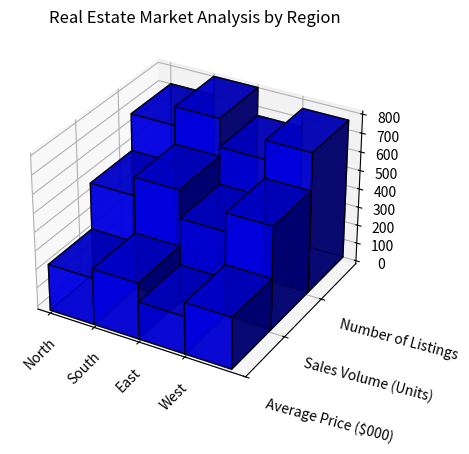

Reproduce this figure in Python. (Note: this script raises an exception after producing the figure.)

import numpy as np
import matplotlib.pyplot as plt

y_values = ['Average Price ($000)', 'Sales Volume (Units)', 'Number of Listings']
data = np.array([[250, 500, 700], 
                 [300, 600, 800], 
                 [200, 450, 650], 
                 [275, 550, 750]])
x_values = ['North', 'South', 'East', 'West']

fig = plt.figure()
ax = fig.add_subplot(111, projection='3d')

for i in range(len(y_values)):
    xs = np.arange(len(x_values))
    ys = [i] * len(x_values)
    ax.bar3d(xs, ys, np.zeros(len(x_values)), 1, 1, data[:,i], alpha=0.8,
             color=['b']*len(x_values), edgecolor='k')

ax.set_yticks(np.arange(len(y_values)))
ax.set_yticklabels(y_values, ha='left', rotation=-15)
ax.set_xticks(np.arange(len(x_values)))
ax.set_xticklabels(x_values, rotation=45)
ax.set_ylim(bottom=0, top=len(y_values))
ax.set_title('Real Estate Market Analysis by Region')

fig.tight_layout()
fig.savefig('/cpfs01/user/yehancheng/workspace/datasets/SimChartV2/demo/3D/png/2.png')
plt.clf()
